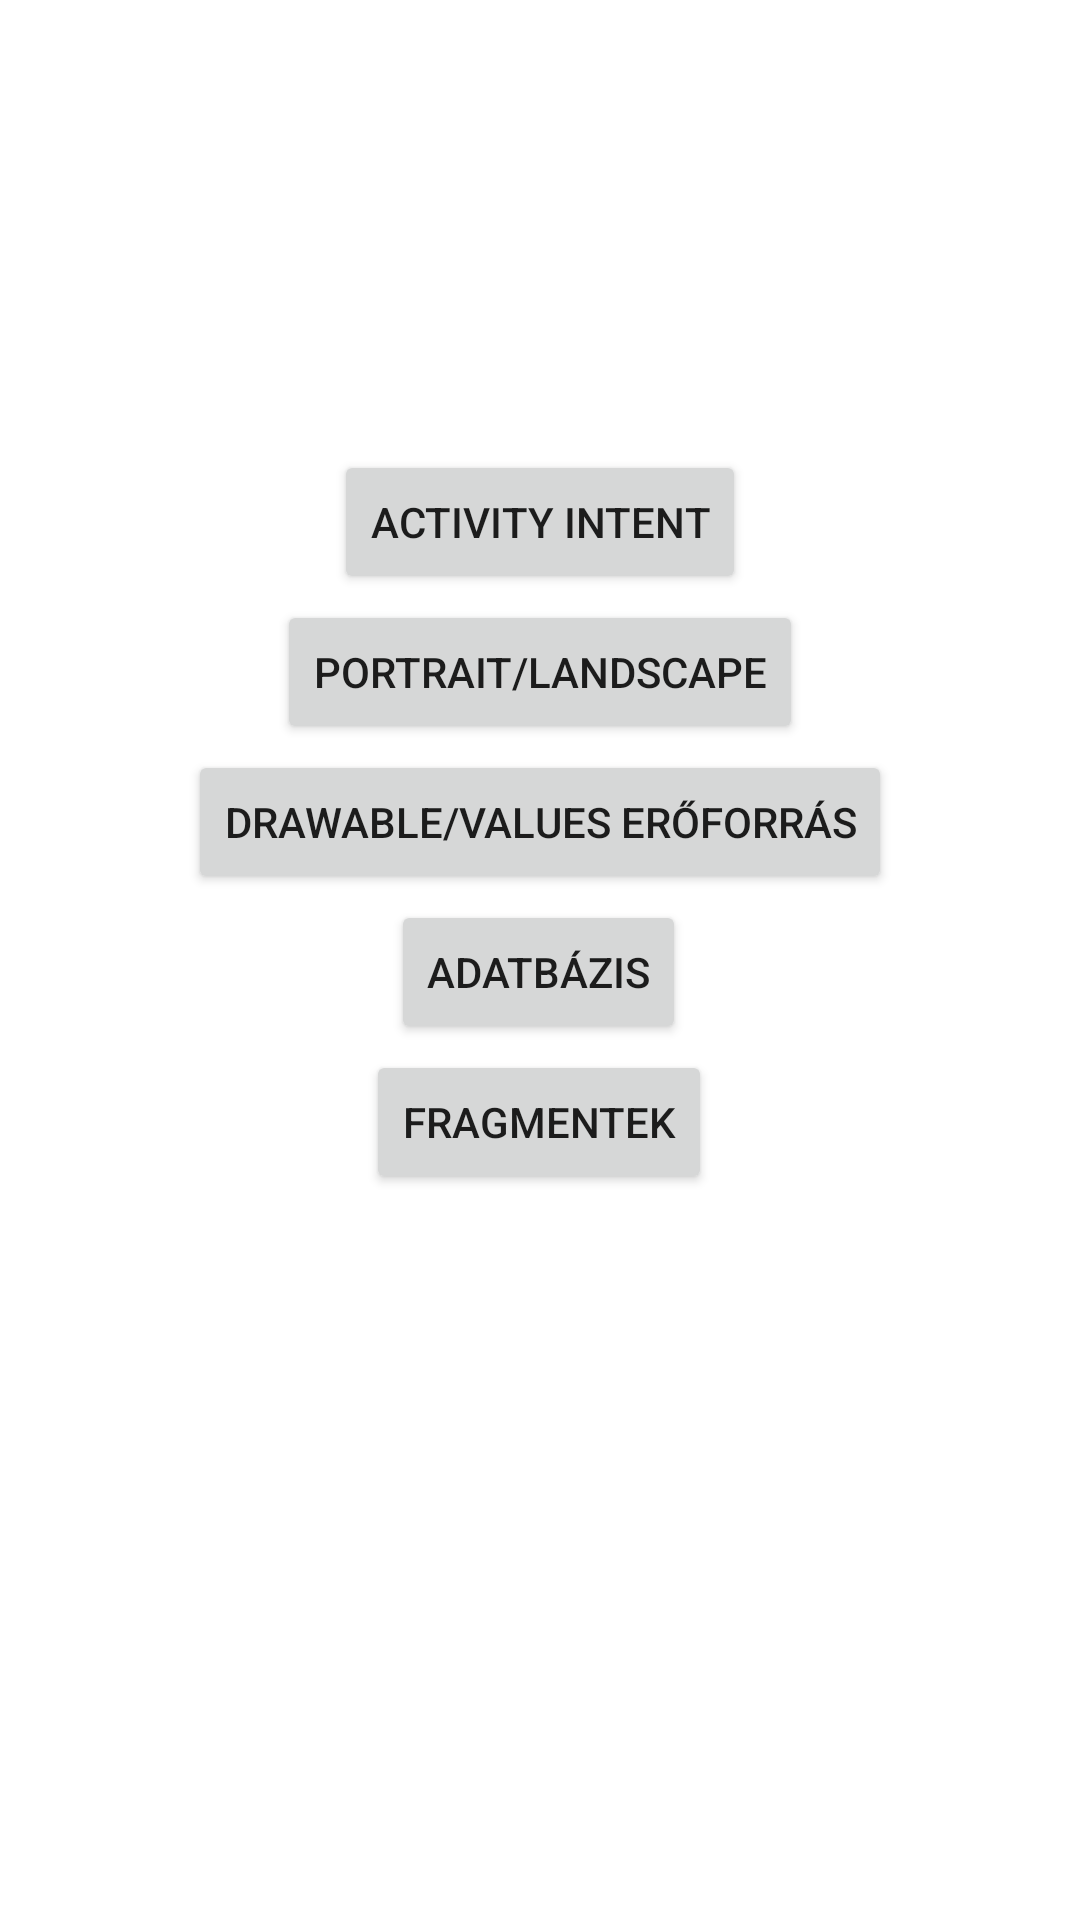

This screen was rendered from an Android layout file. Write that file and the resources it references.
<!-- AndroidManifest.xml: application theme Theme.Beadando -->
<!-- res/layout/activity_main.xml -->
<?xml version="1.0" encoding="utf-8"?>
<androidx.constraintlayout.widget.ConstraintLayout xmlns:android="http://schemas.android.com/apk/res/android"
    xmlns:app="http://schemas.android.com/apk/res-auto"
    xmlns:tools="http://schemas.android.com/tools"
    android:layout_width="match_parent"
    android:layout_height="match_parent"
    tools:context=".MainActivity">

    <Button
        android:id="@+id/btn_expimpIntent"
        android:layout_width="wrap_content"
        android:layout_height="wrap_content"
        android:layout_marginTop="150dp"
        android:text="Activity Intent"
        app:layout_constraintEnd_toEndOf="parent"
        app:layout_constraintStart_toStartOf="parent"
        app:layout_constraintTop_toTopOf="parent" />

    <Button
        android:id="@+id/btn_PortraitLandscape"
        android:layout_width="wrap_content"
        android:layout_height="wrap_content"
        android:layout_marginTop="200dp"
        android:text="Portrait/Landscape"
        app:layout_constraintEnd_toEndOf="parent"
        app:layout_constraintStart_toStartOf="parent"
        app:layout_constraintTop_toTopOf="parent" />

    <Button
        android:id="@+id/btn_DrawableValues"
        android:layout_width="wrap_content"
        android:layout_height="wrap_content"
        android:layout_marginTop="250dp"
        android:text="Drawable/Values erőforrás"
        app:layout_constraintEnd_toEndOf="parent"
        app:layout_constraintStart_toStartOf="parent"
        app:layout_constraintTop_toTopOf="parent" />

    <Button
        android:id="@+id/btn_adatbazis"
        android:layout_width="wrap_content"
        android:layout_height="wrap_content"
        android:layout_marginTop="300dp"
        android:text="Adatbázis"
        app:layout_constraintEnd_toEndOf="parent"
        app:layout_constraintHorizontal_bias="0.498"
        app:layout_constraintStart_toStartOf="parent"
        app:layout_constraintTop_toTopOf="parent" />

    <Button
        android:id="@+id/btn_fragmentek"
        android:layout_width="wrap_content"
        android:layout_height="wrap_content"
        android:layout_marginTop="350dp"
        android:text="Fragmentek"
        app:layout_constraintEnd_toEndOf="parent"
        app:layout_constraintHorizontal_bias="0.498"
        app:layout_constraintStart_toStartOf="parent"
        app:layout_constraintTop_toTopOf="parent" />

</androidx.constraintlayout.widget.ConstraintLayout>
<!-- resources referenced by this layout -->
<resources>
  <style name="Theme.Beadando" parent="Theme.MaterialComponents.DayNight.DarkActionBar">
          
          <item name="colorPrimary">@color/purple_500</item>
          <item name="colorPrimaryVariant">@color/purple_700</item>
          <item name="colorOnPrimary">@color/white</item>
          
          <item name="colorSecondary">@color/teal_200</item>
          <item name="colorSecondaryVariant">@color/teal_700</item>
          <item name="colorOnSecondary">@color/black</item>
          
          <item name="android:statusBarColor" tools:targetApi="l">?attr/colorPrimaryVariant</item>
          
      </style>
  <color name="purple_500">#FF6200EE</color>
  <color name="purple_700">#FF3700B3</color>
  <color name="white">#FFFFFFFF</color>
  <color name="teal_200">#FF03DAC5</color>
  <color name="teal_700">#FF018786</color>
  <color name="black">#070707</color>
</resources>
